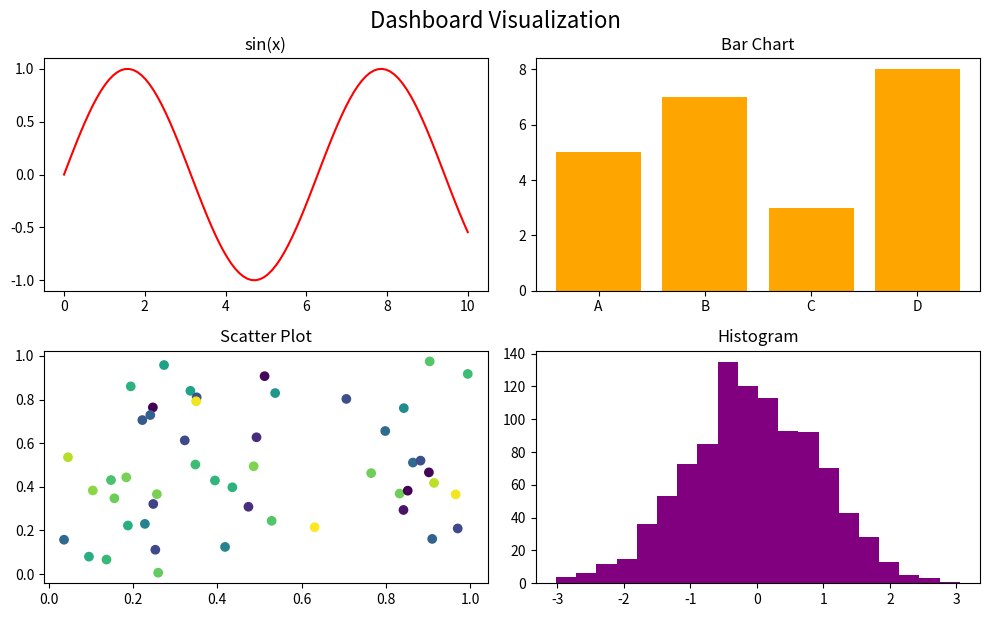

Source code (Python):
import matplotlib.pyplot as plt
import numpy as np

x = np.linspace(0, 10, 100)

fig, axs = plt.subplots(2, 2, figsize=(10,6))

axs[0,0].plot(x, np.sin(x), 'r-'); axs[0,0].set_title("sin(x)")
axs[0,1].bar(["A","B","C","D"], [5,7,3,8], color="orange"); axs[0,1].set_title("Bar Chart")
axs[1,0].scatter(np.random.rand(50), np.random.rand(50), c=np.random.rand(50), cmap="viridis"); axs[1,0].set_title("Scatter Plot")
axs[1,1].hist(np.random.randn(1000), bins=20, color="purple"); axs[1,1].set_title("Histogram")

plt.tight_layout()
plt.suptitle("Dashboard Visualization", fontsize=16, y=1.02)
plt.show()
